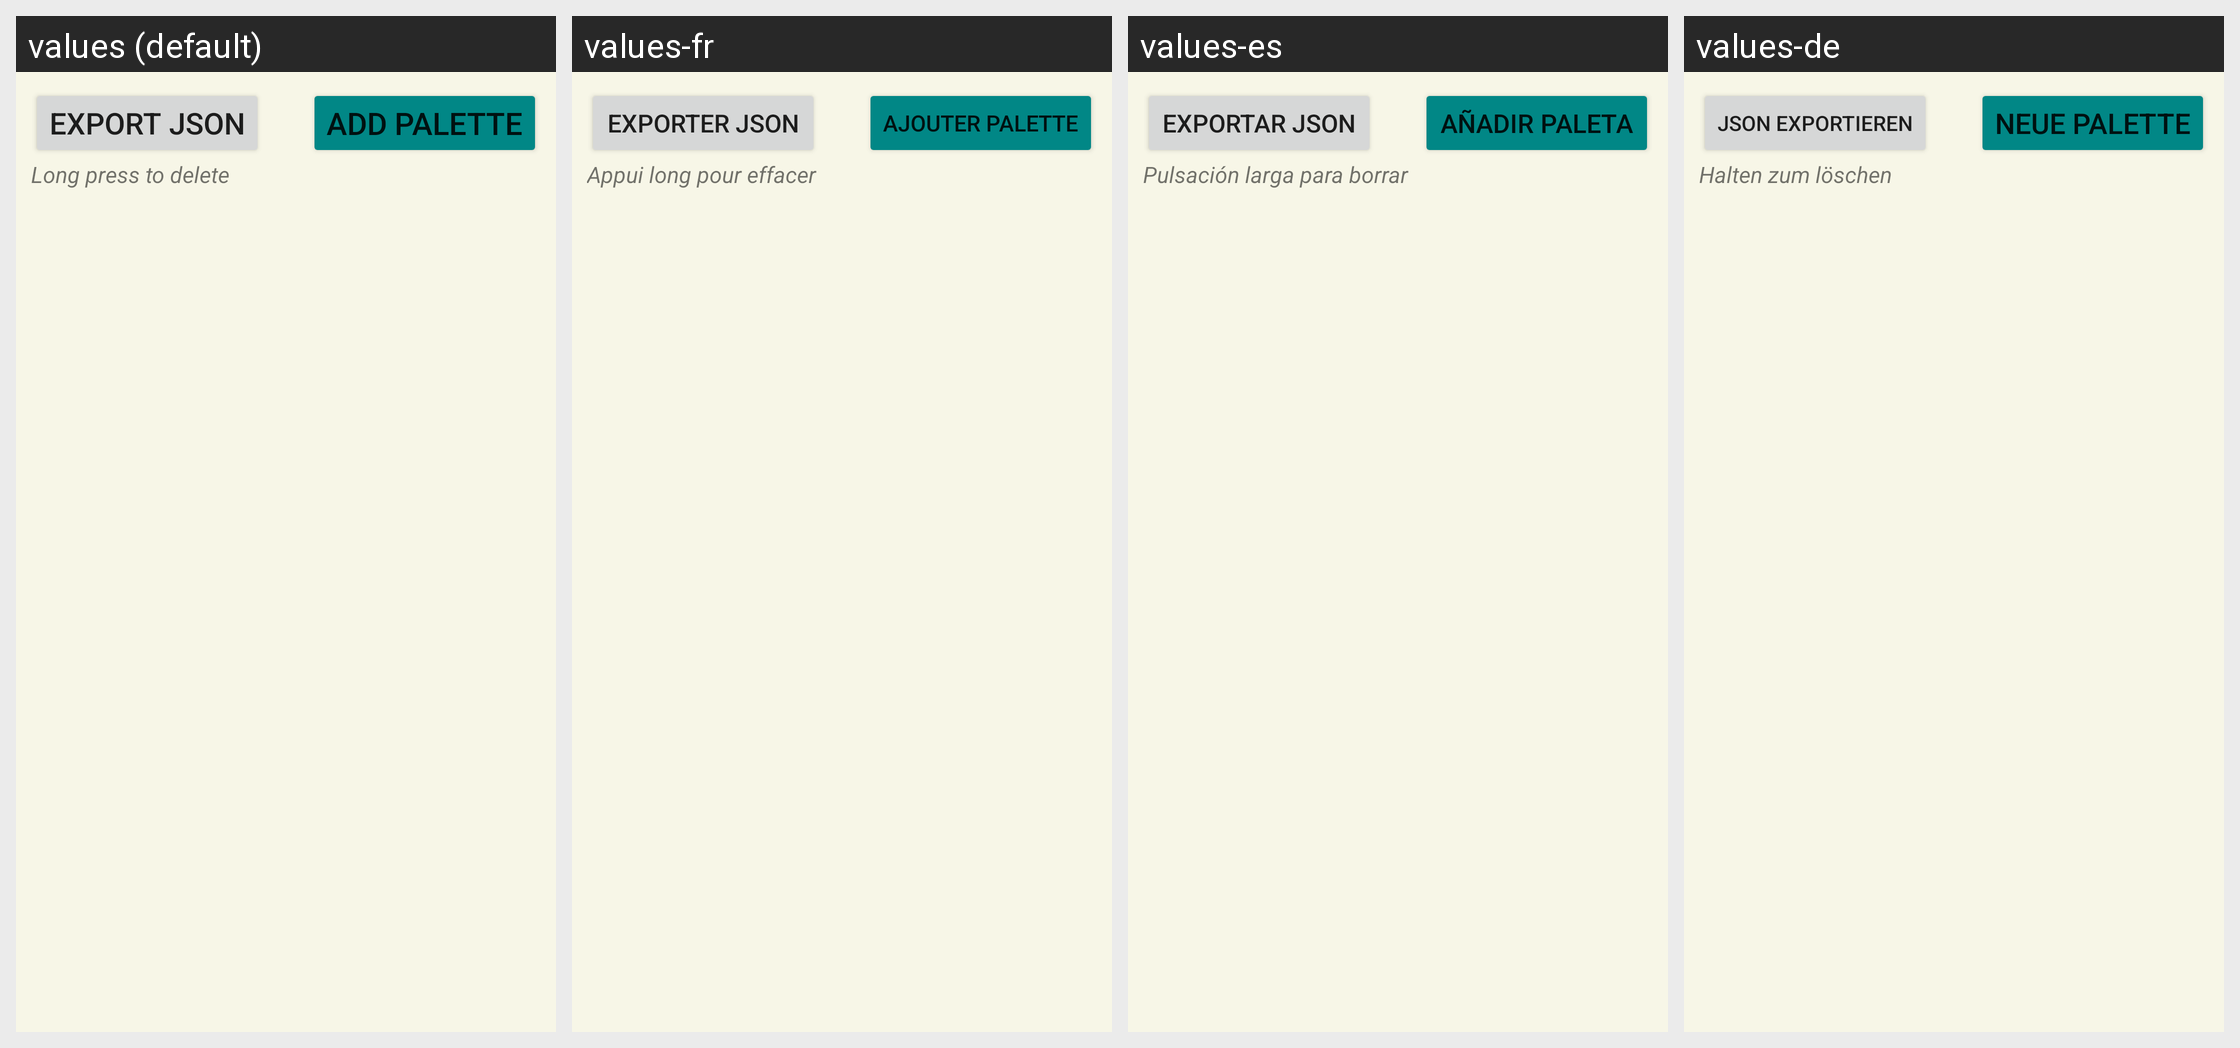

This grid shows one Android layout under several languages. Give, for every string resource on the screen, its name, the default text and each shown locale's text.
Android screen res/layout/fragment_palettes.xml rendered under 4 locales, left to right: values (default), values-fr, values-es, values-de. Device: Nexus 5 (rendered at 1080×1920; each locale shown at half size, 540×960, under a caption strip naming it); theme Theme.GBCameraManager.
Other locales in the repository, not shown: values-ca, values-pt-rBR.
Strings drawn on this screen, with the default value and each locale's value (text and hints the layout hard-codes, and strings that could not be matched under every locale, appear in the picture but are not listed):

btn_export_json
  values: Export Json
  values-fr: Exporter Json
  values-es: Exportar Json
  values-de: JSON exportieren

btn_add_palette
  values: Add palette
  values-fr: Ajouter palette
  values-es: Añadir paleta
  values-de: Neue Palette

long_press_delete_palette
  values: Long press to delete
  values-fr: Appui long pour effacer
  values-es: Pulsación larga para borrar
  values-de: Halten zum löschen
